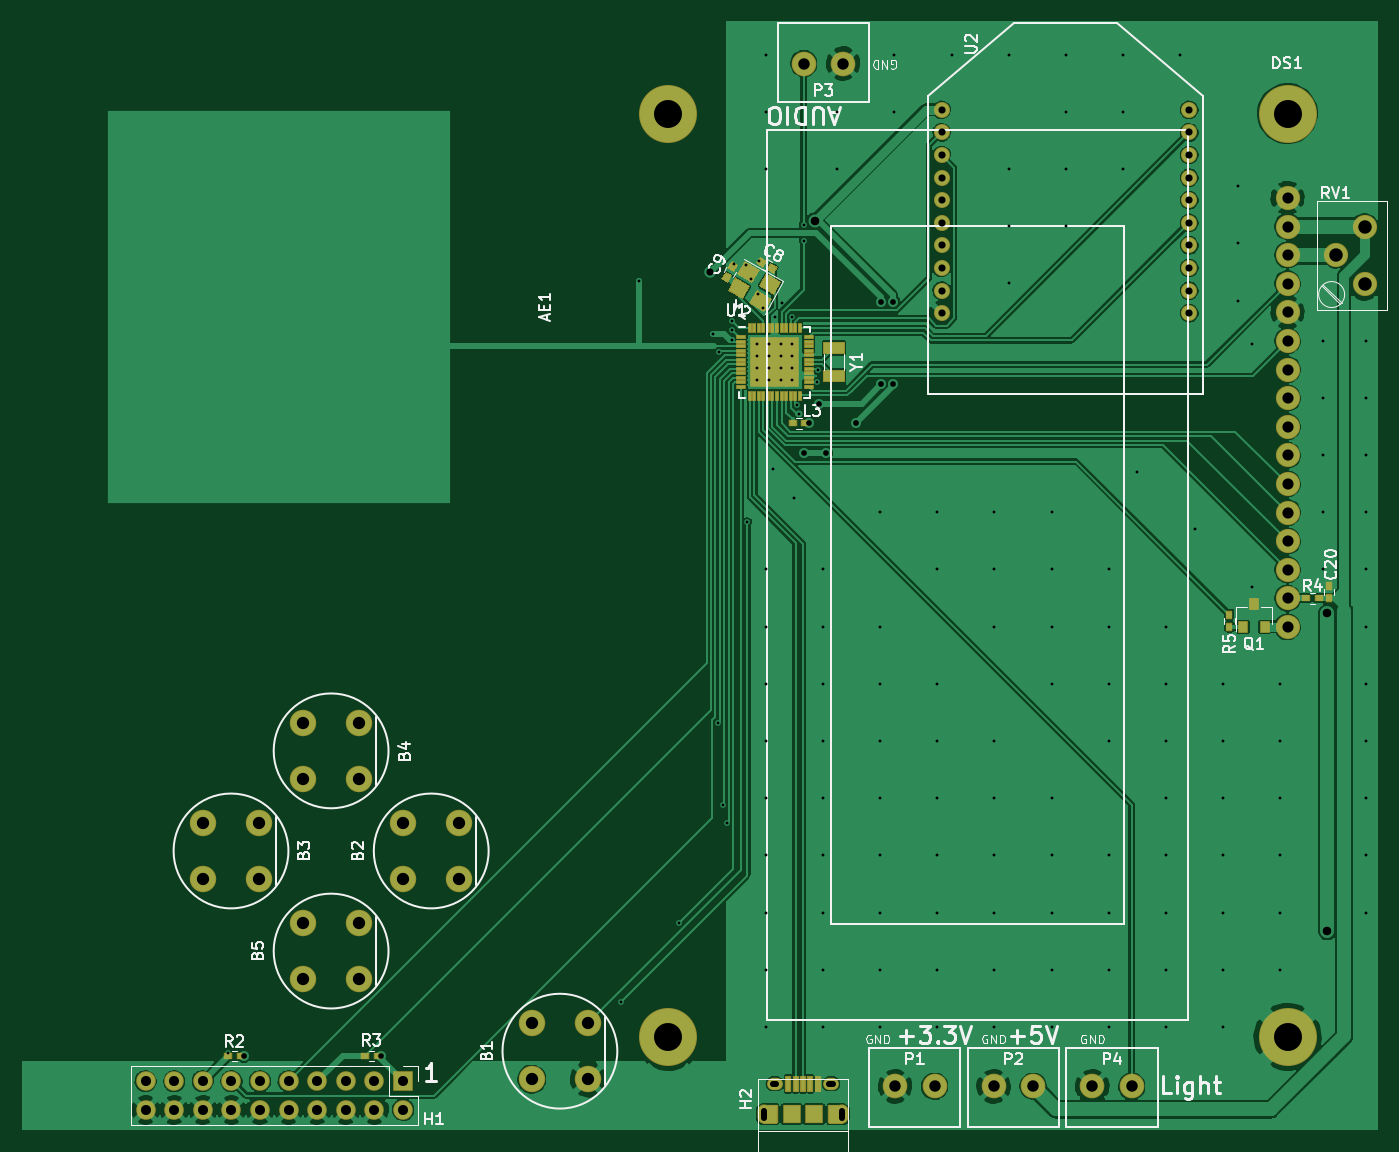
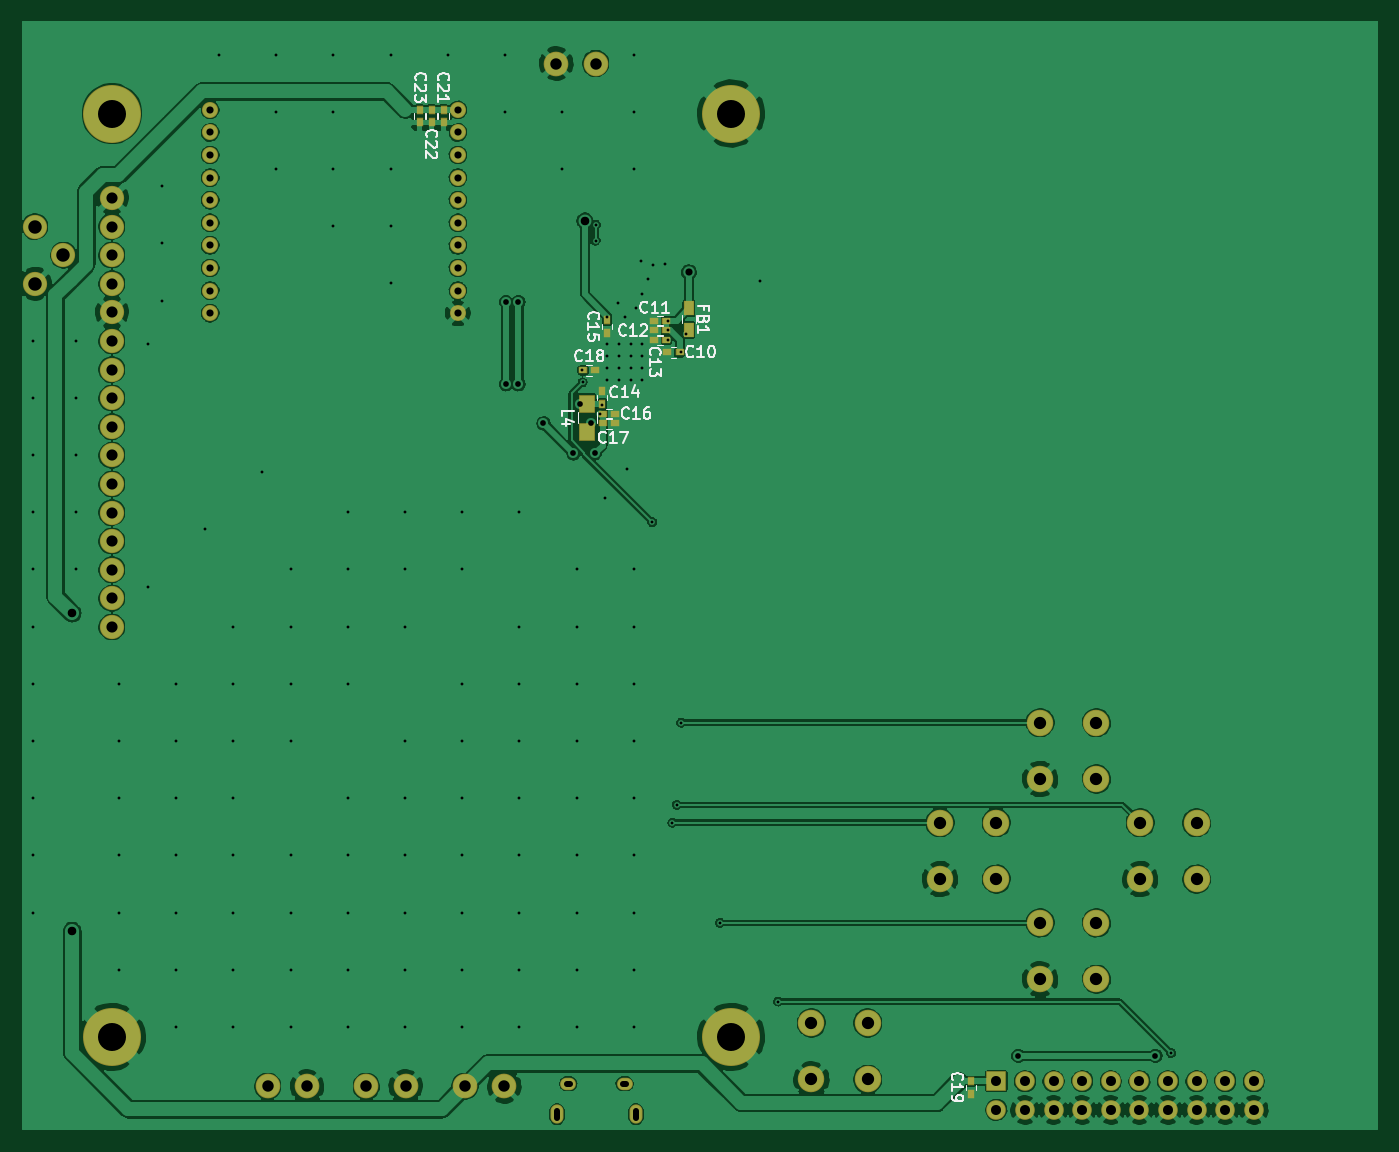
Circuit board: 7 layer files. Board 120.3 x 98.4 mm.
- bottom_copper: base-B.Cu.gbr (221657 bytes)
- bottom_mask: base-B.Mask.gbr (3532 bytes)
- bottom_silk: base-B.SilkS.gbr (13949 bytes)
- top_copper: base-F.Cu.gbr (171086 bytes)
- top_mask: base-F.Mask.gbr (6436 bytes)
- top_silk: base-F.SilkS.gbr (27194 bytes)
- drill: base.drl (4568 bytes)

=== bottom_copper: base-B.Cu.gbr (221657 bytes, source omitted) ===
=== bottom_mask: base-B.Mask.gbr ===
G04 #@! TF.FileFunction,Soldermask,Bot*
%FSLAX46Y46*%
G04 Gerber Fmt 4.6, Leading zero omitted, Abs format (unit mm)*
G04 Created by KiCad (PCBNEW 4.0.5) date 05/26/17 17:20:31*
%MOMM*%
%LPD*%
G01*
G04 APERTURE LIST*
%ADD10C,0.025400*%
%ADD11C,1.422400*%
%ADD12O,1.402400X1.102400*%
%ADD13O,1.152400X1.702400*%
%ADD14R,1.402400X1.652400*%
%ADD15R,0.902400X1.352400*%
%ADD16R,0.652400X0.752400*%
%ADD17R,0.752400X0.652400*%
%ADD18C,2.352400*%
%ADD19C,2.152400*%
%ADD20C,5.152400*%
%ADD21C,2.192400*%
%ADD22R,1.741400X1.741400*%
%ADD23C,1.741400*%
G04 APERTURE END LIST*
D10*
D11*
X103710740Y72588120D03*
X103710740Y82621120D03*
X103710740Y84627720D03*
X103710740Y86634320D03*
X103710740Y88640920D03*
X103710740Y90647520D03*
X103710740Y80614520D03*
X103710740Y78607920D03*
X103710740Y76601320D03*
X103710740Y74594720D03*
X81714340Y74594720D03*
X81714340Y76601320D03*
X81714340Y78607920D03*
X81714340Y80614520D03*
X81714340Y90647520D03*
X81714340Y88640920D03*
X81714340Y86634320D03*
X81714340Y84627720D03*
X81714340Y82621120D03*
X81714340Y72588120D03*
D12*
X66902960Y4147800D03*
X71902960Y4147800D03*
D13*
X65902960Y1447800D03*
X72902960Y1447800D03*
D14*
X70228460Y62054420D03*
X70228460Y64554420D03*
D15*
X61193680Y73014880D03*
X61193680Y71114880D03*
D16*
X85102700Y90648880D03*
X85102700Y89548880D03*
X84040980Y90648880D03*
X84040980Y89548880D03*
X82979260Y90648880D03*
X82979260Y89548880D03*
X36144200Y4375240D03*
X36144200Y3275240D03*
D17*
X70595580Y67503040D03*
X69495580Y67503040D03*
X68855680Y63652400D03*
X67755680Y63652400D03*
D16*
X68450460Y71946860D03*
X68450460Y70846860D03*
X68905120Y64555280D03*
X68905120Y65655280D03*
D17*
X63206540Y70205600D03*
X64306540Y70205600D03*
X63206540Y71059040D03*
X64306540Y71059040D03*
X63206540Y71912480D03*
X64306540Y71912480D03*
X68855680Y62798960D03*
X67755680Y62798960D03*
X62020360Y69100700D03*
X63120360Y69100700D03*
D18*
X50320580Y9551040D03*
X50320580Y4551040D03*
X45320580Y9551040D03*
X45320580Y4551040D03*
X38890580Y27331040D03*
X38890580Y22331040D03*
X33890580Y27331040D03*
X33890580Y22331040D03*
X21110580Y27331040D03*
X21110580Y22331040D03*
X16110580Y27331040D03*
X16110580Y22331040D03*
X30000580Y36221040D03*
X30000580Y31221040D03*
X25000580Y36221040D03*
X25000580Y31221040D03*
X30000580Y18441040D03*
X30000580Y13441040D03*
X25000580Y18441040D03*
X25000580Y13441040D03*
D19*
X112440140Y57421720D03*
X112440140Y54881720D03*
X112440140Y52341720D03*
X112440140Y49801720D03*
X112440140Y47261720D03*
X112440140Y44721720D03*
X112440140Y59961720D03*
X112440140Y62501720D03*
X112440140Y65041720D03*
X112440140Y67581720D03*
X112440140Y70121720D03*
D20*
X112440140Y90321720D03*
X57440140Y90321720D03*
X57440140Y8321720D03*
X112440140Y8321720D03*
D19*
X112440140Y82821720D03*
X112440140Y80281720D03*
X112440140Y77741720D03*
X112440140Y75201720D03*
X112440140Y72661720D03*
D21*
X81089440Y3924300D03*
X77589440Y3924300D03*
X89844820Y3924300D03*
X86344820Y3924300D03*
X69474140Y94757240D03*
X72974140Y94757240D03*
X98600200Y3924300D03*
X95100200Y3924300D03*
D19*
X119280940Y75201780D03*
X116740940Y77741780D03*
X119280940Y80281780D03*
D22*
X33891220Y4376420D03*
D23*
X33891220Y1836420D03*
X31351220Y4376420D03*
X31351220Y1836420D03*
X28811220Y4376420D03*
X28811220Y1836420D03*
X26271220Y4376420D03*
X26271220Y1836420D03*
X23731220Y4376420D03*
X23731220Y1836420D03*
X21191220Y4376420D03*
X21191220Y1836420D03*
X18651220Y4376420D03*
X18651220Y1836420D03*
X16111220Y4376420D03*
X16111220Y1836420D03*
X13571220Y4376420D03*
X13571220Y1836420D03*
X11031220Y4376420D03*
X11031220Y1836420D03*
M02*

=== bottom_silk: base-B.SilkS.gbr (13949 bytes, source omitted) ===
=== top_copper: base-F.Cu.gbr (171086 bytes, source omitted) ===
=== top_mask: base-F.Mask.gbr ===
G04 #@! TF.FileFunction,Soldermask,Top*
%FSLAX46Y46*%
G04 Gerber Fmt 4.6, Leading zero omitted, Abs format (unit mm)*
G04 Created by KiCad (PCBNEW 4.0.5) date 05/26/17 17:20:31*
%MOMM*%
%LPD*%
G01*
G04 APERTURE LIST*
%ADD10C,0.025400*%
%ADD11C,1.422400*%
%ADD12R,0.552400X1.502400*%
%ADD13O,1.402400X1.102400*%
%ADD14O,1.152400X1.702400*%
%ADD15R,1.652400X1.702400*%
%ADD16R,1.102400X1.702400*%
%ADD17R,1.352400X0.352400*%
%ADD18R,0.652400X0.752400*%
%ADD19R,0.952400X1.052400*%
%ADD20R,1.952400X1.152400*%
%ADD21R,0.752400X0.652400*%
%ADD22R,0.952400X0.352400*%
%ADD23R,0.352400X0.952400*%
%ADD24R,1.202400X1.202400*%
%ADD25C,2.352400*%
%ADD26C,2.152400*%
%ADD27C,5.152400*%
%ADD28C,2.192400*%
%ADD29R,1.741400X1.741400*%
%ADD30C,1.741400*%
G04 APERTURE END LIST*
D10*
D11*
X103710740Y72588120D03*
X103710740Y82621120D03*
X103710740Y84627720D03*
X103710740Y86634320D03*
X103710740Y88640920D03*
X103710740Y90647520D03*
X103710740Y80614520D03*
X103710740Y78607920D03*
X103710740Y76601320D03*
X103710740Y74594720D03*
X81714340Y74594720D03*
X81714340Y76601320D03*
X81714340Y78607920D03*
X81714340Y80614520D03*
X81714340Y90647520D03*
X81714340Y88640920D03*
X81714340Y86634320D03*
X81714340Y84627720D03*
X81714340Y82621120D03*
X81714340Y72588120D03*
D12*
X68102960Y4147800D03*
X68752960Y4147800D03*
X69402960Y4147800D03*
X70052960Y4147800D03*
X70702960Y4147800D03*
D13*
X66902960Y4147800D03*
X71902960Y4147800D03*
D14*
X65902960Y1447800D03*
X72902960Y1447800D03*
D15*
X68402960Y1447800D03*
X70402960Y1447800D03*
D16*
X66627960Y1447800D03*
X72177960Y1447800D03*
D17*
X66502960Y2122800D03*
X66502960Y772800D03*
X72302960Y2122800D03*
X72302960Y772800D03*
D18*
X107269280Y45822960D03*
X107269280Y44722960D03*
D19*
X108524000Y44722540D03*
X110424000Y44722540D03*
X109474000Y46722540D03*
D20*
X72158860Y67002340D03*
X72158860Y69502340D03*
D21*
X115208140Y47261780D03*
X114108140Y47261780D03*
D18*
X116111020Y47262960D03*
X116111020Y48362960D03*
D22*
X63901060Y70452340D03*
X63901060Y70052340D03*
X63901060Y69652340D03*
X63901060Y69252340D03*
X63901060Y68852340D03*
X63901060Y68452340D03*
X63901060Y68052340D03*
X63901060Y67652340D03*
X63901060Y67252340D03*
X63901060Y66852340D03*
X63901060Y66452340D03*
X63901060Y66052340D03*
D23*
X64701060Y65252340D03*
X65101060Y65252340D03*
X65501060Y65252340D03*
X65901060Y65252340D03*
X66301060Y65252340D03*
X66701060Y65252340D03*
X67101060Y65252340D03*
X67501060Y65252340D03*
X67901060Y65252340D03*
X68301060Y65252340D03*
X68701060Y65252340D03*
X69101060Y65252340D03*
D22*
X69901060Y66052340D03*
X69901060Y66452340D03*
X69901060Y66852340D03*
X69901060Y67252340D03*
X69901060Y67652340D03*
X69901060Y68052340D03*
X69901060Y68452340D03*
X69901060Y68852340D03*
X69901060Y69252340D03*
X69901060Y69652340D03*
X69901060Y70052340D03*
X69901060Y70452340D03*
D23*
X69101060Y71252340D03*
X68701060Y71252340D03*
X68301060Y71252340D03*
X67901060Y71252340D03*
X67501060Y71252340D03*
X67101060Y71252340D03*
X66701060Y71252340D03*
X66301060Y71252340D03*
X65901060Y71252340D03*
X65501060Y71252340D03*
X65101060Y71252340D03*
X64701060Y71252340D03*
D24*
X68476060Y66677340D03*
X68476060Y67727340D03*
X68476060Y68777340D03*
X68476060Y69827340D03*
X67426060Y66677340D03*
X67426060Y67727340D03*
X67426060Y68777340D03*
X67426060Y69827340D03*
X66376060Y66677340D03*
X66376060Y67727340D03*
X66376060Y68777340D03*
X66376060Y69827340D03*
X65326060Y66677340D03*
X65326060Y67727340D03*
X65326060Y68777340D03*
X65326060Y69827340D03*
D21*
X68502440Y62804040D03*
X69602440Y62804040D03*
X31637060Y6629400D03*
X30537060Y6629400D03*
X18365380Y6629400D03*
X19465380Y6629400D03*
D10*
G36*
X62717417Y75290667D02*
X62152423Y75616867D01*
X62528623Y76268465D01*
X63093617Y75942265D01*
X62717417Y75290667D01*
X62717417Y75290667D01*
G37*
G36*
X63267417Y76243295D02*
X62702423Y76569495D01*
X63078623Y77221093D01*
X63643617Y76894893D01*
X63267417Y76243295D01*
X63267417Y76243295D01*
G37*
G36*
X67160153Y76659477D02*
X66833953Y76094483D01*
X66182355Y76470683D01*
X66508555Y77035677D01*
X67160153Y76659477D01*
X67160153Y76659477D01*
G37*
G36*
X66207525Y77209477D02*
X65881325Y76644483D01*
X65229727Y77020683D01*
X65555927Y77585677D01*
X66207525Y77209477D01*
X66207525Y77209477D01*
G37*
D25*
X50320580Y9551040D03*
X50320580Y4551040D03*
X45320580Y9551040D03*
X45320580Y4551040D03*
X38890580Y27331040D03*
X38890580Y22331040D03*
X33890580Y27331040D03*
X33890580Y22331040D03*
X21110580Y27331040D03*
X21110580Y22331040D03*
X16110580Y27331040D03*
X16110580Y22331040D03*
X30000580Y36221040D03*
X30000580Y31221040D03*
X25000580Y36221040D03*
X25000580Y31221040D03*
X30000580Y18441040D03*
X30000580Y13441040D03*
X25000580Y18441040D03*
X25000580Y13441040D03*
D26*
X112440140Y57421720D03*
X112440140Y54881720D03*
X112440140Y52341720D03*
X112440140Y49801720D03*
X112440140Y47261720D03*
X112440140Y44721720D03*
X112440140Y59961720D03*
X112440140Y62501720D03*
X112440140Y65041720D03*
X112440140Y67581720D03*
X112440140Y70121720D03*
D27*
X112440140Y90321720D03*
X57440140Y90321720D03*
X57440140Y8321720D03*
X112440140Y8321720D03*
D26*
X112440140Y82821720D03*
X112440140Y80281720D03*
X112440140Y77741720D03*
X112440140Y75201720D03*
X112440140Y72661720D03*
D28*
X81089440Y3924300D03*
X77589440Y3924300D03*
X89844820Y3924300D03*
X86344820Y3924300D03*
X69474140Y94757240D03*
X72974140Y94757240D03*
D10*
G36*
X67498297Y75364428D02*
X66822097Y74193216D01*
X65477679Y74969416D01*
X66153879Y76140628D01*
X67498297Y75364428D01*
X67498297Y75364428D01*
G37*
G36*
X65593041Y76464428D02*
X64916841Y75293216D01*
X63572423Y76069416D01*
X64248623Y77240628D01*
X65593041Y76464428D01*
X65593041Y76464428D01*
G37*
G36*
X64743041Y74992184D02*
X64066841Y73820972D01*
X62722423Y74597172D01*
X63398623Y75768384D01*
X64743041Y74992184D01*
X64743041Y74992184D01*
G37*
G36*
X66648297Y73892184D02*
X65972097Y72720972D01*
X64627679Y73497172D01*
X65303879Y74668384D01*
X66648297Y73892184D01*
X66648297Y73892184D01*
G37*
D28*
X98600200Y3924300D03*
X95100200Y3924300D03*
D26*
X119280940Y75201780D03*
X116740940Y77741780D03*
X119280940Y80281780D03*
D29*
X33891220Y4376420D03*
D30*
X33891220Y1836420D03*
X31351220Y4376420D03*
X31351220Y1836420D03*
X28811220Y4376420D03*
X28811220Y1836420D03*
X26271220Y4376420D03*
X26271220Y1836420D03*
X23731220Y4376420D03*
X23731220Y1836420D03*
X21191220Y4376420D03*
X21191220Y1836420D03*
X18651220Y4376420D03*
X18651220Y1836420D03*
X16111220Y4376420D03*
X16111220Y1836420D03*
X13571220Y4376420D03*
X13571220Y1836420D03*
X11031220Y4376420D03*
X11031220Y1836420D03*
M02*

=== top_silk: base-F.SilkS.gbr (27194 bytes, source omitted) ===
=== drill: base.drl ===
M48
;DRILL file {KiCad 4.0.5} date 05/26/17 17:20:32
;FORMAT={-:-/ absolute / inch / decimal}
FMAT,2
INCH,TZ
T1C0.010
T2C0.020
T3C0.020
T4C0.022
T5C0.025
T6C0.030
T7C0.035
T8C0.039
T9C0.040
T10C0.043
T11C0.047
T12C0.098
%
G90
G05
M72
T1
X0.7231Y0.2709
X2.0971Y0.4509
X2.1601Y2.9722
X2.3006Y0.726
X2.419Y2.7862
X2.4359Y1.426
X2.4375Y2.7205
X2.4514Y1.1384
X2.4669Y1.076
X2.4834Y2.8312
X2.4834Y2.7975
X2.4834Y2.7639
X2.493Y3.0312
X2.5331Y3.0273
X2.5374Y2.1266
X2.5521Y2.978
X2.5719Y2.7491
X2.5719Y2.7078
X2.5719Y2.6664
X2.5719Y2.6251
X2.5747Y2.926
X2.5771Y3.0419
X2.5937Y2.8767
X2.6021Y3.7618
X2.6021Y3.5618
X2.6021Y3.3618
X2.6021Y1.9618
X2.6021Y1.7618
X2.6021Y1.5618
X2.6021Y1.3618
X2.6021Y1.1618
X2.6021Y0.9618
X2.6021Y0.7618
X2.6021Y0.5618
X2.6021Y0.3618
X2.6132Y2.7491
X2.6132Y2.7078
X2.6132Y2.6664
X2.6132Y2.6251
X2.6272Y2.3117
X2.6335Y2.8449
X2.6546Y2.7491
X2.6546Y2.7078
X2.6546Y2.6664
X2.6546Y2.6251
X2.6583Y2.8938
X2.6949Y2.8462
X2.6959Y2.7491
X2.6959Y2.7078
X2.6959Y2.6664
X2.6959Y2.6251
X2.7022Y2.2117
X2.7128Y2.5361
X2.7202Y2.506
X2.7352Y3.1666
X2.7352Y3.1114
X2.7809Y2.6162
X2.7844Y2.6576
X2.8021Y1.9618
X2.8021Y1.7618
X2.8021Y1.5618
X2.8021Y1.3618
X2.8021Y1.1618
X2.8021Y0.9618
X2.8021Y0.7618
X2.8021Y0.5618
X2.8021Y0.3618
X2.8521Y3.5618
X2.8521Y3.3618
X3.0021Y2.1618
X3.0021Y1.7618
X3.0021Y1.5618
X3.0021Y1.3618
X3.0021Y1.1618
X3.0021Y0.9618
X3.0021Y0.7618
X3.0021Y0.5618
X3.0021Y0.3618
X3.0521Y3.7618
X3.0521Y3.5618
X3.2021Y2.1618
X3.2021Y1.9618
X3.2021Y1.5618
X3.2021Y1.3618
X3.2021Y1.1618
X3.2021Y0.9618
X3.2021Y0.7618
X3.2021Y0.5618
X3.2021Y0.3618
X3.2521Y3.7618
X3.4021Y2.1618
X3.4021Y1.9618
X3.4021Y1.7618
X3.4021Y1.3618
X3.4021Y1.1618
X3.4021Y0.9618
X3.4021Y0.7618
X3.4021Y0.5618
X3.4021Y0.3618
X3.4521Y3.7618
X3.4521Y3.3618
X3.4521Y3.1618
X3.4521Y2.9618
X3.6021Y2.1618
X3.6021Y1.9618
X3.6021Y1.7618
X3.6021Y1.5618
X3.6021Y1.1618
X3.6021Y0.9618
X3.6021Y0.7618
X3.6021Y0.5618
X3.6021Y0.3618
X3.6521Y3.7618
X3.6521Y3.5618
X3.6521Y3.3618
X3.6521Y3.1618
X3.8021Y1.9618
X3.8021Y1.7618
X3.8021Y1.5618
X3.8021Y1.3618
X3.8021Y0.9618
X3.8021Y0.7618
X3.8021Y0.5618
X3.8021Y0.3618
X3.8521Y3.7618
X3.8521Y3.5618
X3.8521Y3.3618
X3.9021Y2.3018
X4.0021Y1.7618
X4.0021Y1.5618
X4.0021Y1.3618
X4.0021Y1.1618
X4.0021Y0.9618
X4.0021Y0.7618
X4.0021Y0.5618
X4.0021Y0.3618
X4.0521Y3.7618
X4.1021Y2.1018
X4.2021Y1.5618
X4.2021Y1.3618
X4.2021Y1.1618
X4.2021Y0.9618
X4.2021Y0.7618
X4.2021Y0.5618
X4.2021Y0.3618
X4.2521Y3.3018
X4.2521Y3.1018
X4.2521Y2.9018
X4.3021Y2.7518
X4.3021Y1.9018
X4.4021Y1.5618
X4.4021Y1.3618
X4.4021Y1.1618
X4.4021Y0.9618
X4.4021Y0.7618
X4.4021Y0.5618
X4.5521Y2.7618
X4.5521Y2.5618
X4.5521Y2.3618
X4.5521Y2.1618
X4.5521Y1.9618
X4.7021Y2.7618
X4.7021Y2.5618
X4.7021Y2.3618
X4.7021Y2.1618
X4.7021Y1.9618
X4.7021Y1.7618
X4.7021Y1.5618
X4.7021Y1.3618
X4.7021Y1.1618
X4.7021Y0.9618
X4.7021Y0.7618
T3
X0.7782Y0.261
X1.2574Y0.261
X2.7375Y2.3678
X2.7521Y2.4726
X2.7896Y2.5415
X2.8132Y2.3678
X2.9179Y2.4725
X3.0052Y2.8969
X3.0052Y2.6093
X3.0486Y2.8969
X3.0486Y2.6093
T5
X2.4092Y3.0012
X3.2171Y3.5688
X3.2171Y3.4898
X3.2171Y3.4108
X3.2171Y3.3318
X3.2171Y3.2528
X3.2171Y3.1738
X3.2171Y3.0948
X3.2171Y3.0158
X3.2171Y2.9368
X3.2171Y2.8578
X4.0831Y3.5688
X4.0831Y3.4898
X4.0831Y3.4108
X4.0831Y3.3318
X4.0831Y3.2528
X4.0831Y3.1738
X4.0831Y3.0948
X4.0831Y3.0158
X4.0831Y2.9368
X4.0831Y2.8578
T6
X2.773Y3.18
X4.5657Y1.8088
X4.5657Y0.6979
T7
X0.4343Y0.1723
X0.4343Y0.0723
X0.5343Y0.1723
X0.5343Y0.0723
X0.6343Y0.1723
X0.6343Y0.0723
X0.7343Y0.1723
X0.7343Y0.0723
X0.8343Y0.1723
X0.8343Y0.0723
X0.9343Y0.1723
X0.9343Y0.0723
X1.0343Y0.1723
X1.0343Y0.0723
X1.1343Y0.1723
X1.1343Y0.0723
X1.2343Y0.1723
X1.2343Y0.0723
X1.3343Y0.1723
X1.3343Y0.0723
T8
X4.4268Y3.2607
X4.4268Y3.1607
X4.4268Y3.0607
X4.4268Y2.9607
X4.4268Y2.8607
X4.4268Y2.7607
X4.4268Y2.6607
X4.4268Y2.5607
X4.4268Y2.4607
X4.4268Y2.3607
X4.4268Y2.2607
X4.4268Y2.1607
X4.4268Y2.0607
X4.4268Y1.9607
X4.4268Y1.8607
X4.4268Y1.7607
T9
X2.7352Y3.7306
X2.873Y3.7306
X3.0547Y0.1545
X3.1925Y0.1545
X3.3994Y0.1545
X3.5372Y0.1545
X3.7441Y0.1545
X3.8819Y0.1545
T10
X0.6343Y1.076
X0.6343Y0.8792
X0.8311Y1.076
X0.8311Y0.8792
X0.9843Y1.426
X0.9843Y1.2292
X0.9843Y0.726
X0.9843Y0.5292
X1.1811Y1.426
X1.1811Y1.2292
X1.1811Y0.726
X1.1811Y0.5292
X1.3343Y1.076
X1.3343Y0.8792
X1.5311Y1.076
X1.5311Y0.8792
X1.7843Y0.376
X1.7843Y0.1792
X1.9811Y0.376
X1.9811Y0.1792
T11
X4.5961Y3.0607
X4.6961Y3.1607
X4.6961Y2.9607
T12
X2.2614Y3.556
X2.2614Y0.3276
X4.4268Y3.556
X4.4268Y0.3276
T2
X2.5946Y0.0442G85X2.5946Y0.0698
G05
X2.8702Y0.0442G85X2.8702Y0.0698
G05
T4
X2.6281Y0.1633G85X2.6399Y0.1633
G05
X2.8249Y0.1633G85X2.8367Y0.1633
G05
T0
M30
